Run: headless pygame with SDL's dummy video driver; simulated clock (each Clock.tick advances the game by its frame time, no real sleeping); random seed 0; keys injected as events and as key.get_pressed() state; no mouse input.
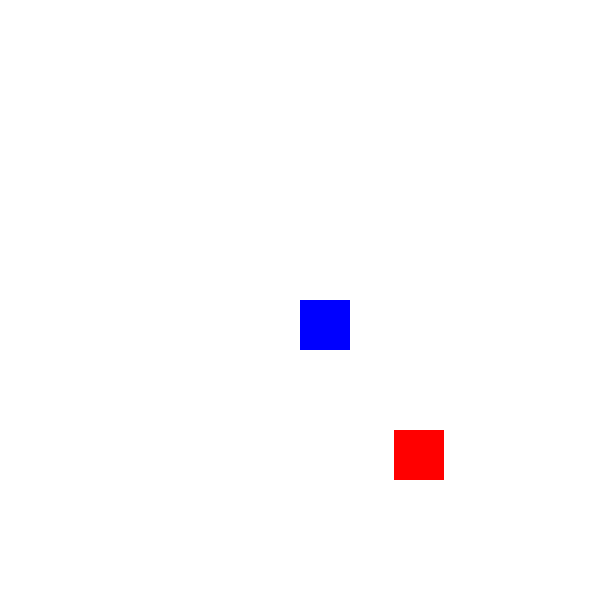
Frame 1 of 4 · flips 1–60 · no input
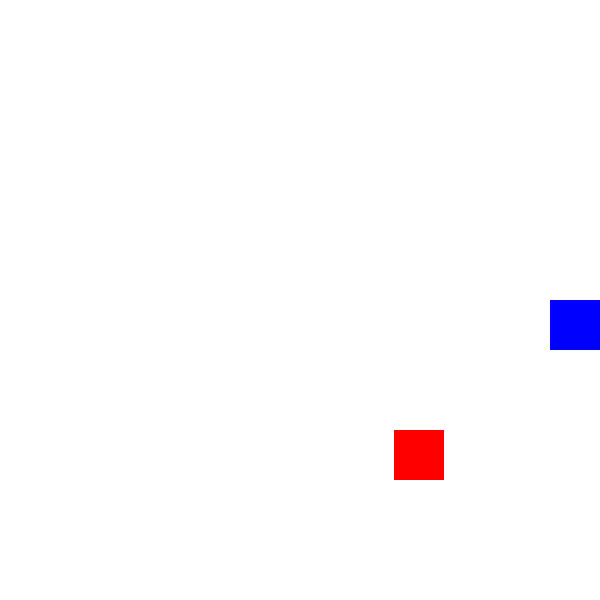
Frame 2 of 4 · flips 61–180 · tapped SPACE, RETURN · held RIGHT (→), D
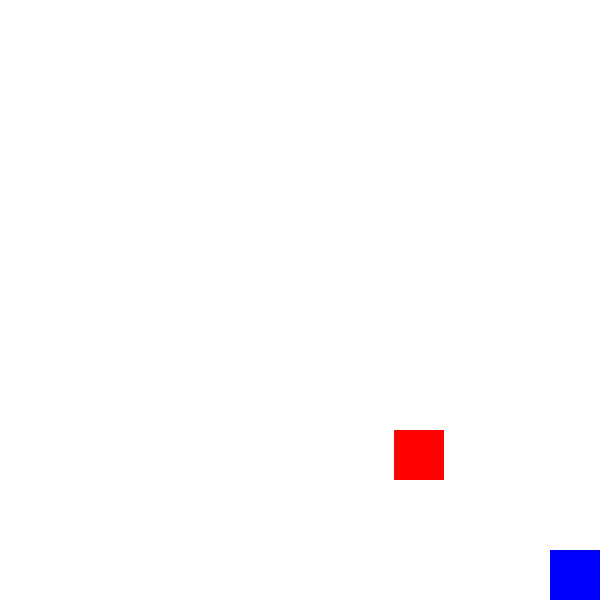
Frame 3 of 4 · flips 181–300 · held DOWN (↓), S
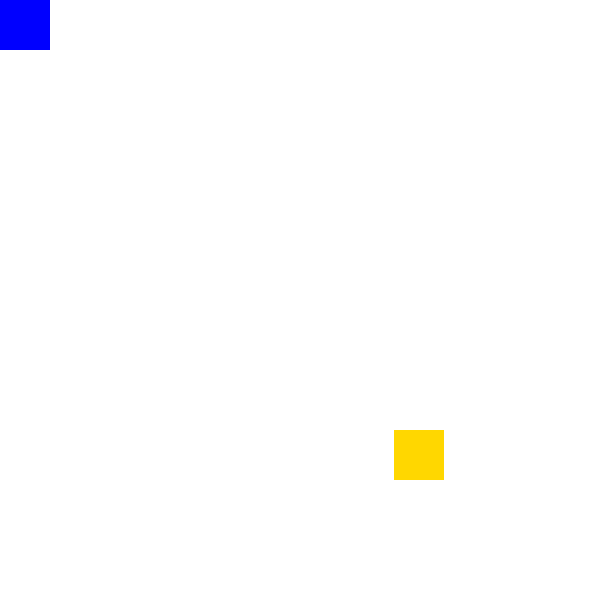
Frame 4 of 4 · flips 301–420 · held LEFT (←), A, UP (↑), W

The pygame program that drew these frames:

import pygame
import random

# Initialize pygame
pygame.init()

# Set up display
WINDOW_WIDTH, WINDOW_HEIGHT = 600, 600
display_surface = pygame.display.set_mode((WINDOW_WIDTH, WINDOW_HEIGHT))
pygame.display.set_caption("Player Control and Collision")

# Set up colors
WHITE = (255, 255, 255)
BLUE = (0, 0, 255)
RED = (255, 0, 0)
GOLD = (255, 215, 0)

# Set up player and square properties
PLAYER_SIZE = 50
SQUARE_SIZE = 50
player_x, player_y = WINDOW_WIDTH // 2, WINDOW_HEIGHT // 2
player_speed = 5

square_x = random.randint(0, WINDOW_WIDTH - SQUARE_SIZE)
square_y = random.randint(0, WINDOW_HEIGHT - SQUARE_SIZE)
square_color = RED

# Create clock object
FPS = 30
clock = pygame.time.Clock()

# Game loop
running = True
while running:
    # Handle events
    for event in pygame.event.get():
        if event.type == pygame.QUIT:
            running = False

    # Get pressed keys for player movement
    keys = pygame.key.get_pressed()
    if keys[pygame.K_LEFT] and player_x > 0:
        player_x -= player_speed
    if keys[pygame.K_RIGHT] and player_x < WINDOW_WIDTH - PLAYER_SIZE:
        player_x += player_speed
    if keys[pygame.K_UP] and player_y > 0:
        player_y -= player_speed
    if keys[pygame.K_DOWN] and player_y < WINDOW_HEIGHT - PLAYER_SIZE:
        player_y += player_speed

    # Check for collision between player and square
    player_rect = pygame.Rect(player_x, player_y, PLAYER_SIZE, PLAYER_SIZE)
    square_rect = pygame.Rect(square_x, square_y, SQUARE_SIZE, SQUARE_SIZE)
    if player_rect.colliderect(square_rect):
        square_color = GOLD

    # Draw the screen
    display_surface.fill(WHITE)  # Clear the screen
    pygame.draw.rect(display_surface, BLUE, player_rect)  # Draw player
    pygame.draw.rect(display_surface, square_color, square_rect)  # Draw square

    # Update the display
    pygame.display.flip()
    clock.tick(FPS)  # Maintain frame rate

# Quit pygame
pygame.quit()
